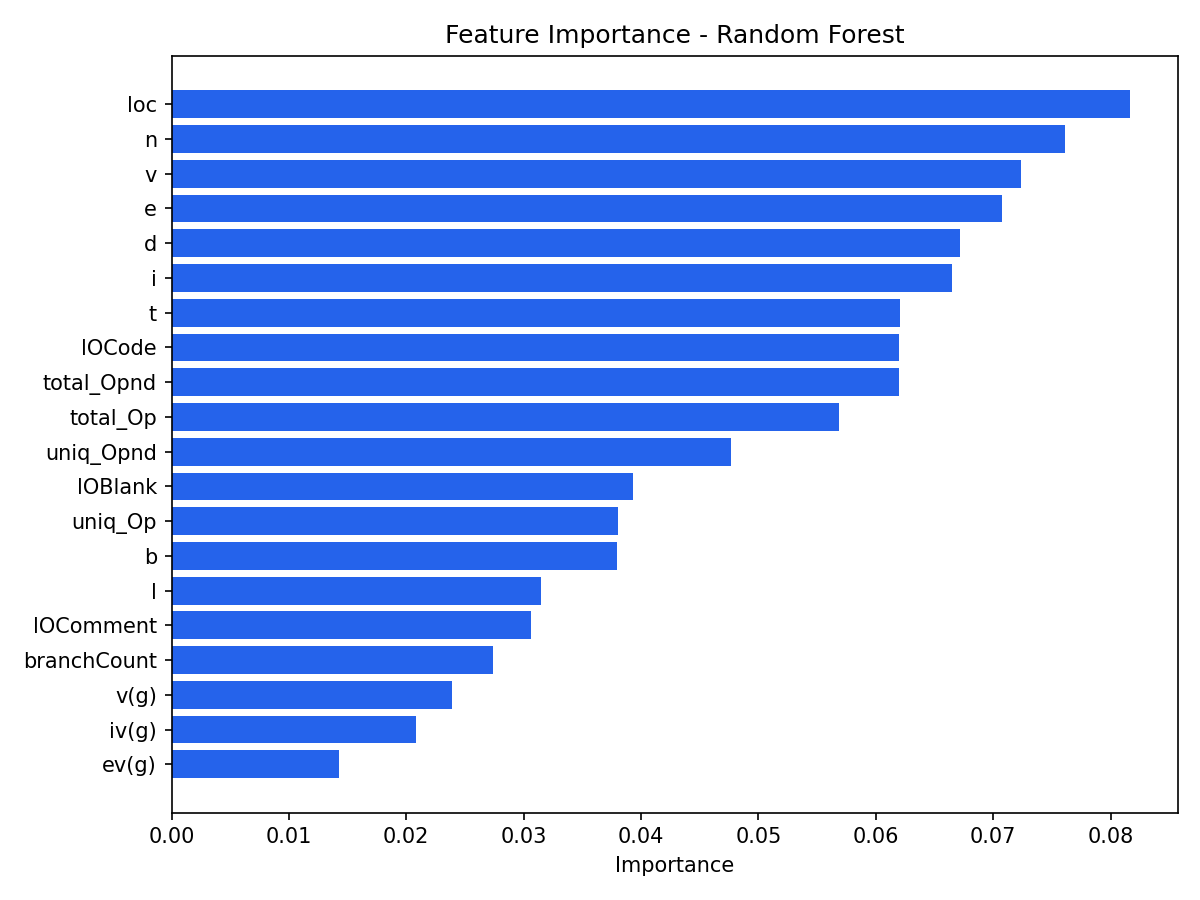

Data behind this chart, as committed beside it:
feature, importance, source
loc, 0.08162, feature_importances
n, 0.07611, feature_importances
v, 0.07235, feature_importances
e, 0.07071, feature_importances
d, 0.06715, feature_importances
i, 0.06646, feature_importances
t, 0.06204, feature_importances
lOCode, 0.062, feature_importances
total_Opnd, 0.06195, feature_importances
total_Op, 0.05683, feature_importances
uniq_Opnd, 0.04766, feature_importances
lOBlank, 0.03928, feature_importances
uniq_Op, 0.03806, feature_importances
b, 0.03798, feature_importances
l, 0.03149, feature_importances
lOComment, 0.03065, feature_importances
branchCount, 0.02742, feature_importances
v(g), 0.02388, feature_importances
iv(g), 0.02085, feature_importances
ev(g), 0.01428, feature_importances
locCodeAndComment, 0.01121, feature_importances
